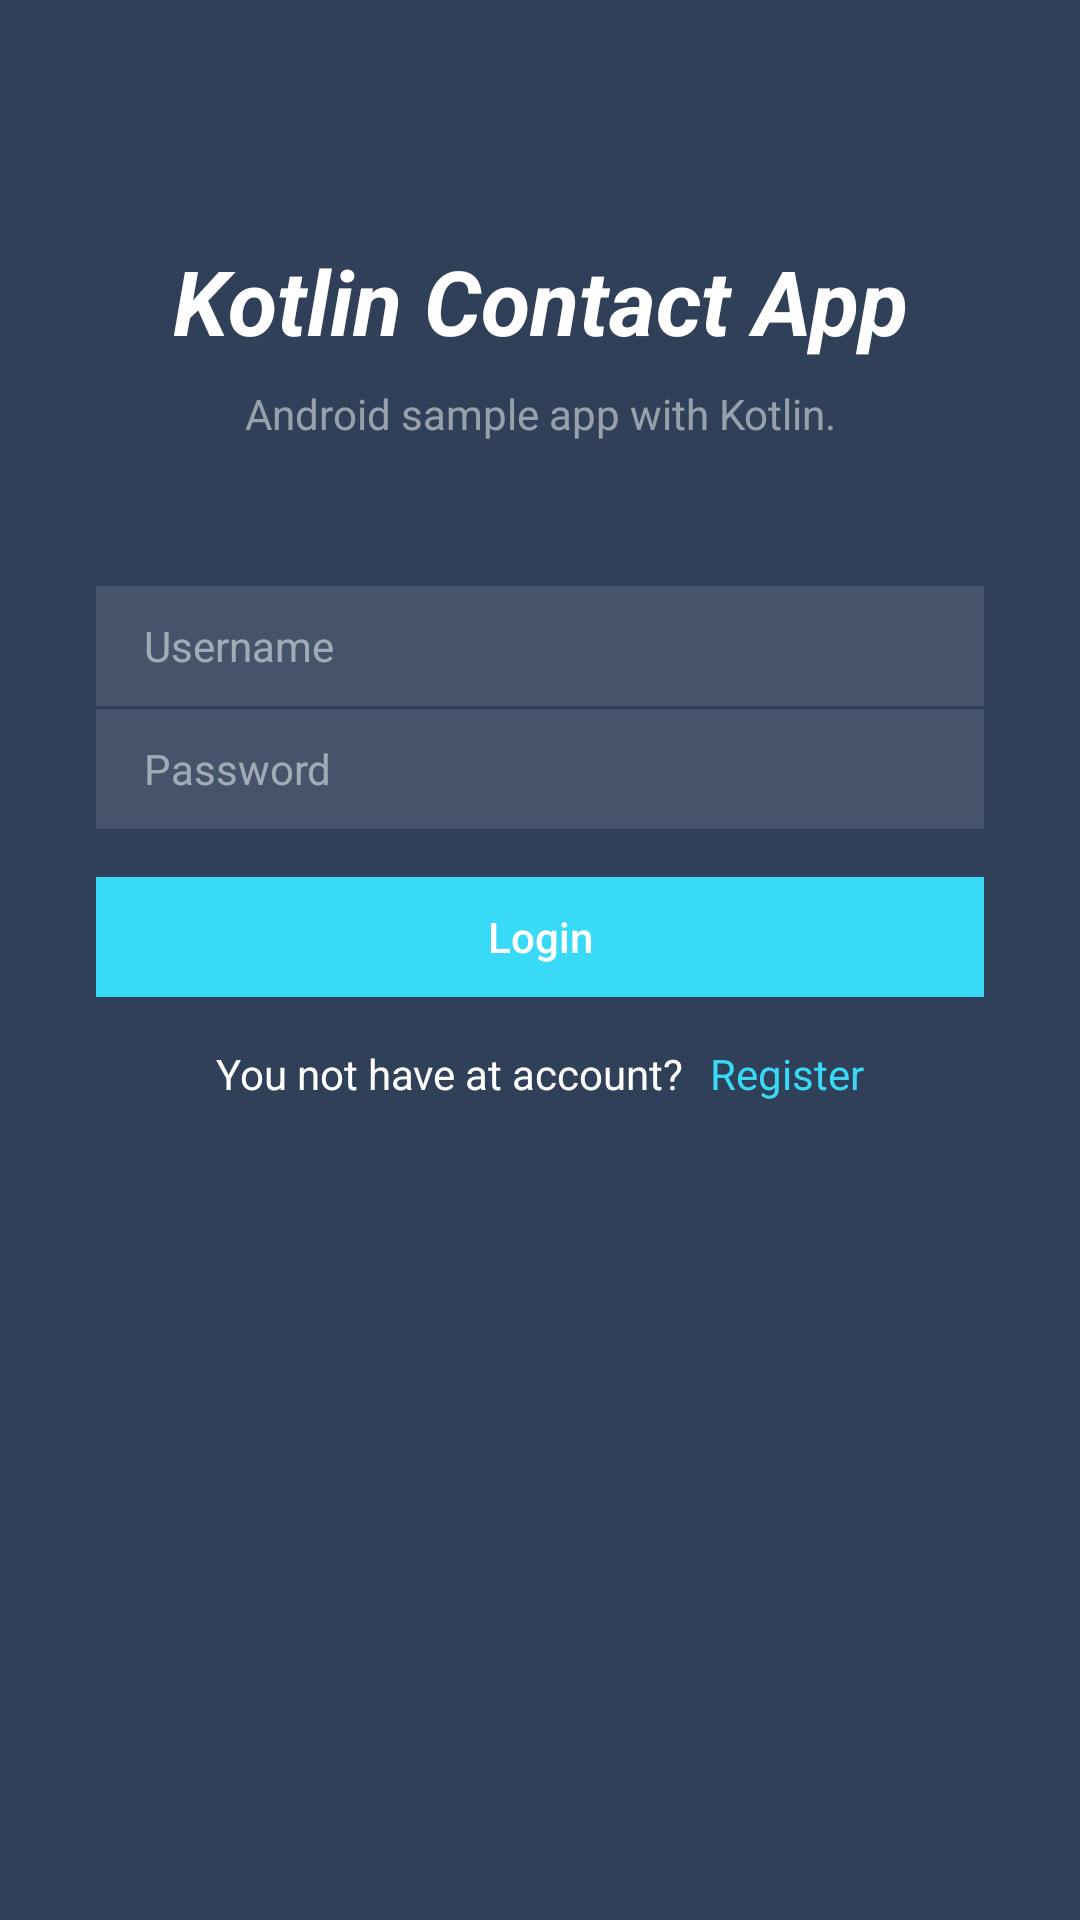

Layout XML and referenced resources for this Android screen:
<!-- AndroidManifest.xml: application theme AppTheme -->
<!-- res/layout/activity_login.xml -->
<?xml version="1.0" encoding="utf-8"?>
<ScrollView xmlns:android="http://schemas.android.com/apk/res/android"
            xmlns:app="http://schemas.android.com/apk/res-auto"
            xmlns:tools="http://schemas.android.com/tools"
            android:id="@+id/scrollView"
            android:layout_width="fill_parent"
            android:layout_height="fill_parent"
            android:clipToPadding="false"
            android:fillViewport="true">

    <android.support.constraint.ConstraintLayout
            xmlns:android="http://schemas.android.com/apk/res/android"
            xmlns:tools="http://schemas.android.com/tools"
            xmlns:app="http://schemas.android.com/apk/res-auto"
            android:layout_width="match_parent"
            android:layout_height="wrap_content"
            android:background="@color/colorAppBGDark"
            tools:context=".controllers.LoginActivity" android:id="@+id/loginConstraintLayout">

        <TextView
                android:text="@string/kotlin_contact_app"
                android:layout_width="0dp"
                android:layout_height="wrap_content"
                android:id="@+id/appTitleText"
                android:layout_marginTop="80dp"
                android:layout_marginEnd="8dp"
                android:textColor="@android:color/white"
                android:textStyle="bold|italic"
                android:textSize="30sp"
                android:layout_marginStart="8dp"
                app:layout_constraintTop_toTopOf="parent"
                app:layout_constraintStart_toStartOf="parent"
                app:layout_constraintEnd_toEndOf="parent"
                app:layout_constraintHorizontal_bias="0.504" android:textAlignment="center"/>
        <TextView
                android:text="@string/android_sample_app_with_kotlin"
                android:layout_width="0dp"
                android:layout_height="wrap_content"
                android:id="@+id/registerSubtitleText"
                android:layout_marginTop="8dp"
                android:layout_marginEnd="8dp"
                android:textColor="@color/colorAppGray"
                android:layout_marginStart="8dp"
                app:layout_constraintTop_toBottomOf="@+id/appTitleText"
                app:layout_constraintStart_toStartOf="parent"
                app:layout_constraintEnd_toEndOf="parent" android:textAlignment="center"/>
        <EditText
                android:layout_width="0dp"
                android:layout_height="40dp"
                android:inputType="textPersonName"
                android:ems="10"
                android:id="@+id/usernameInput"
                android:layout_marginStart="32dp"
                android:layout_marginEnd="32dp"
                android:paddingBottom="8dp"
                android:paddingEnd="8dp"
                android:paddingStart="16dp"
                android:paddingTop="8dp"
                android:layout_marginTop="48dp"
                android:textColor="@android:color/white"
                android:hint="@string/username"
                android:background="@color/colorAppTransparent"
                android:textColorHint="@color/colorAppGray"
                android:textCursorDrawable="@drawable/cursor_white_style"
                app:layout_constraintStart_toStartOf="parent"
                app:layout_constraintEnd_toEndOf="parent"
                app:layout_constraintHorizontal_bias="0.0"
                app:layout_constraintTop_toBottomOf="@+id/registerSubtitleText"
                tools:ignore="Autofill" android:textSize="14sp" android:textAlignment="textStart"/>
        <EditText
                android:layout_width="0dp"
                android:layout_height="40dp"
                android:inputType="textPassword"
                android:ems="10"
                android:id="@+id/passwordInput"
                android:layout_marginStart="32dp"
                android:layout_marginEnd="32dp"
                android:paddingBottom="8dp"
                android:paddingEnd="8dp"
                android:paddingStart="16dp"
                android:paddingTop="8dp"
                android:textColor="@android:color/white"
                android:layout_marginTop="1dp"
                android:hint="@string/password"
                android:background="@color/colorAppTransparent"
                android:textColorHint="@color/colorAppGray"
                android:textCursorDrawable="@drawable/cursor_white_style"
                app:layout_constraintTop_toBottomOf="@+id/usernameInput"
                app:layout_constraintStart_toStartOf="parent"
                app:layout_constraintEnd_toEndOf="parent"
                tools:ignore="Autofill" android:textSize="14sp"/>
        <Button
                android:text="@string/login"
                android:layout_width="0dp"
                android:layout_height="40dp"
                android:id="@+id/registerButton"
                android:layout_marginTop="16dp"
                android:layout_marginStart="32dp"
                android:textColor="@android:color/white"
                android:background="@drawable/button_style"
                android:layout_marginEnd="32dp"
                android:textAllCaps="false"
                android:textSize="14sp"
                app:layout_constraintHorizontal_bias="0.0"
                app:layout_constraintTop_toBottomOf="@+id/passwordInput"
                app:layout_constraintEnd_toEndOf="parent"
                app:layout_constraintStart_toStartOf="parent" android:onClick="onLogin"/>
        <TextView
                android:text="@string/you_not_have_at_account"
                android:layout_width="wrap_content"
                android:layout_height="wrap_content"
                android:id="@+id/loginDescText"
                android:textColor="@android:color/white"
                android:layout_marginTop="8dp" app:layout_constraintTop_toTopOf="@+id/view"
                android:layout_marginStart="8dp"
                app:layout_constraintStart_toStartOf="@+id/view"/>
        <TextView
                android:text="@string/register"
                android:layout_width="wrap_content"
                android:layout_height="wrap_content"
                android:id="@+id/registerText"
                android:textColor="@color/colorPrimary"
                android:layout_marginTop="8dp"
                app:layout_constraintTop_toTopOf="@+id/view" android:layout_marginEnd="8dp"
                app:layout_constraintEnd_toEndOf="@+id/view"/>
        <View
                android:layout_width="232dp"
                android:layout_height="51dp"
                android:id="@+id/view" app:layout_constraintEnd_toEndOf="parent" android:layout_marginEnd="32dp"
                app:layout_constraintStart_toStartOf="parent" android:layout_marginStart="32dp"
                android:layout_marginTop="8dp" app:layout_constraintTop_toBottomOf="@+id/registerButton"/>
    </android.support.constraint.ConstraintLayout>
</ScrollView>
<!-- resources referenced by this layout -->
<resources>
  <color name="colorAppBGDark">#304059</color>
  <color name="colorAppGray">#80FFFFFF</color>
  <color name="colorAppTransparent">#1AFFFFFF</color>
  <color name="colorPrimary">#39daf7</color>
  <!-- drawable button_style (drawable) -->
  <?xml version="1.0" encoding="utf-8"?>
  <selector xmlns:android="http://schemas.android.com/apk/res/android">
      <item android:state_pressed="true" android:drawable="@color/colorPrimaryDark"/> 
      <item android:drawable="@color/colorPrimary"/> 
  </selector>
  <string name="android_sample_app_with_kotlin">Android sample app with Kotlin.</string>
  <string name="kotlin_contact_app">Kotlin Contact App</string>
  <string name="login">Login</string>
  <string name="password">Password</string>
  <string name="register">Register</string>
  <string name="username">Username</string>
  <string name="you_not_have_at_account">You not have at account?</string>
  <style name="AppTheme" parent="Theme.AppCompat.Light.NoActionBar">
          
          <item name="colorPrimary">@color/colorPrimary</item>
          <item name="colorPrimaryDark">@color/colorPrimaryDark</item>
          <item name="colorAccent">@color/colorAccent</item>
  
          <item name="android:buttonStyle">@style/Widget.AppCompat.Button.Borderless</item>
      </style>
  <color name="colorPrimaryDark">#33c2dc</color>
  <color name="colorAccent">#D81B60</color>
</resources>
